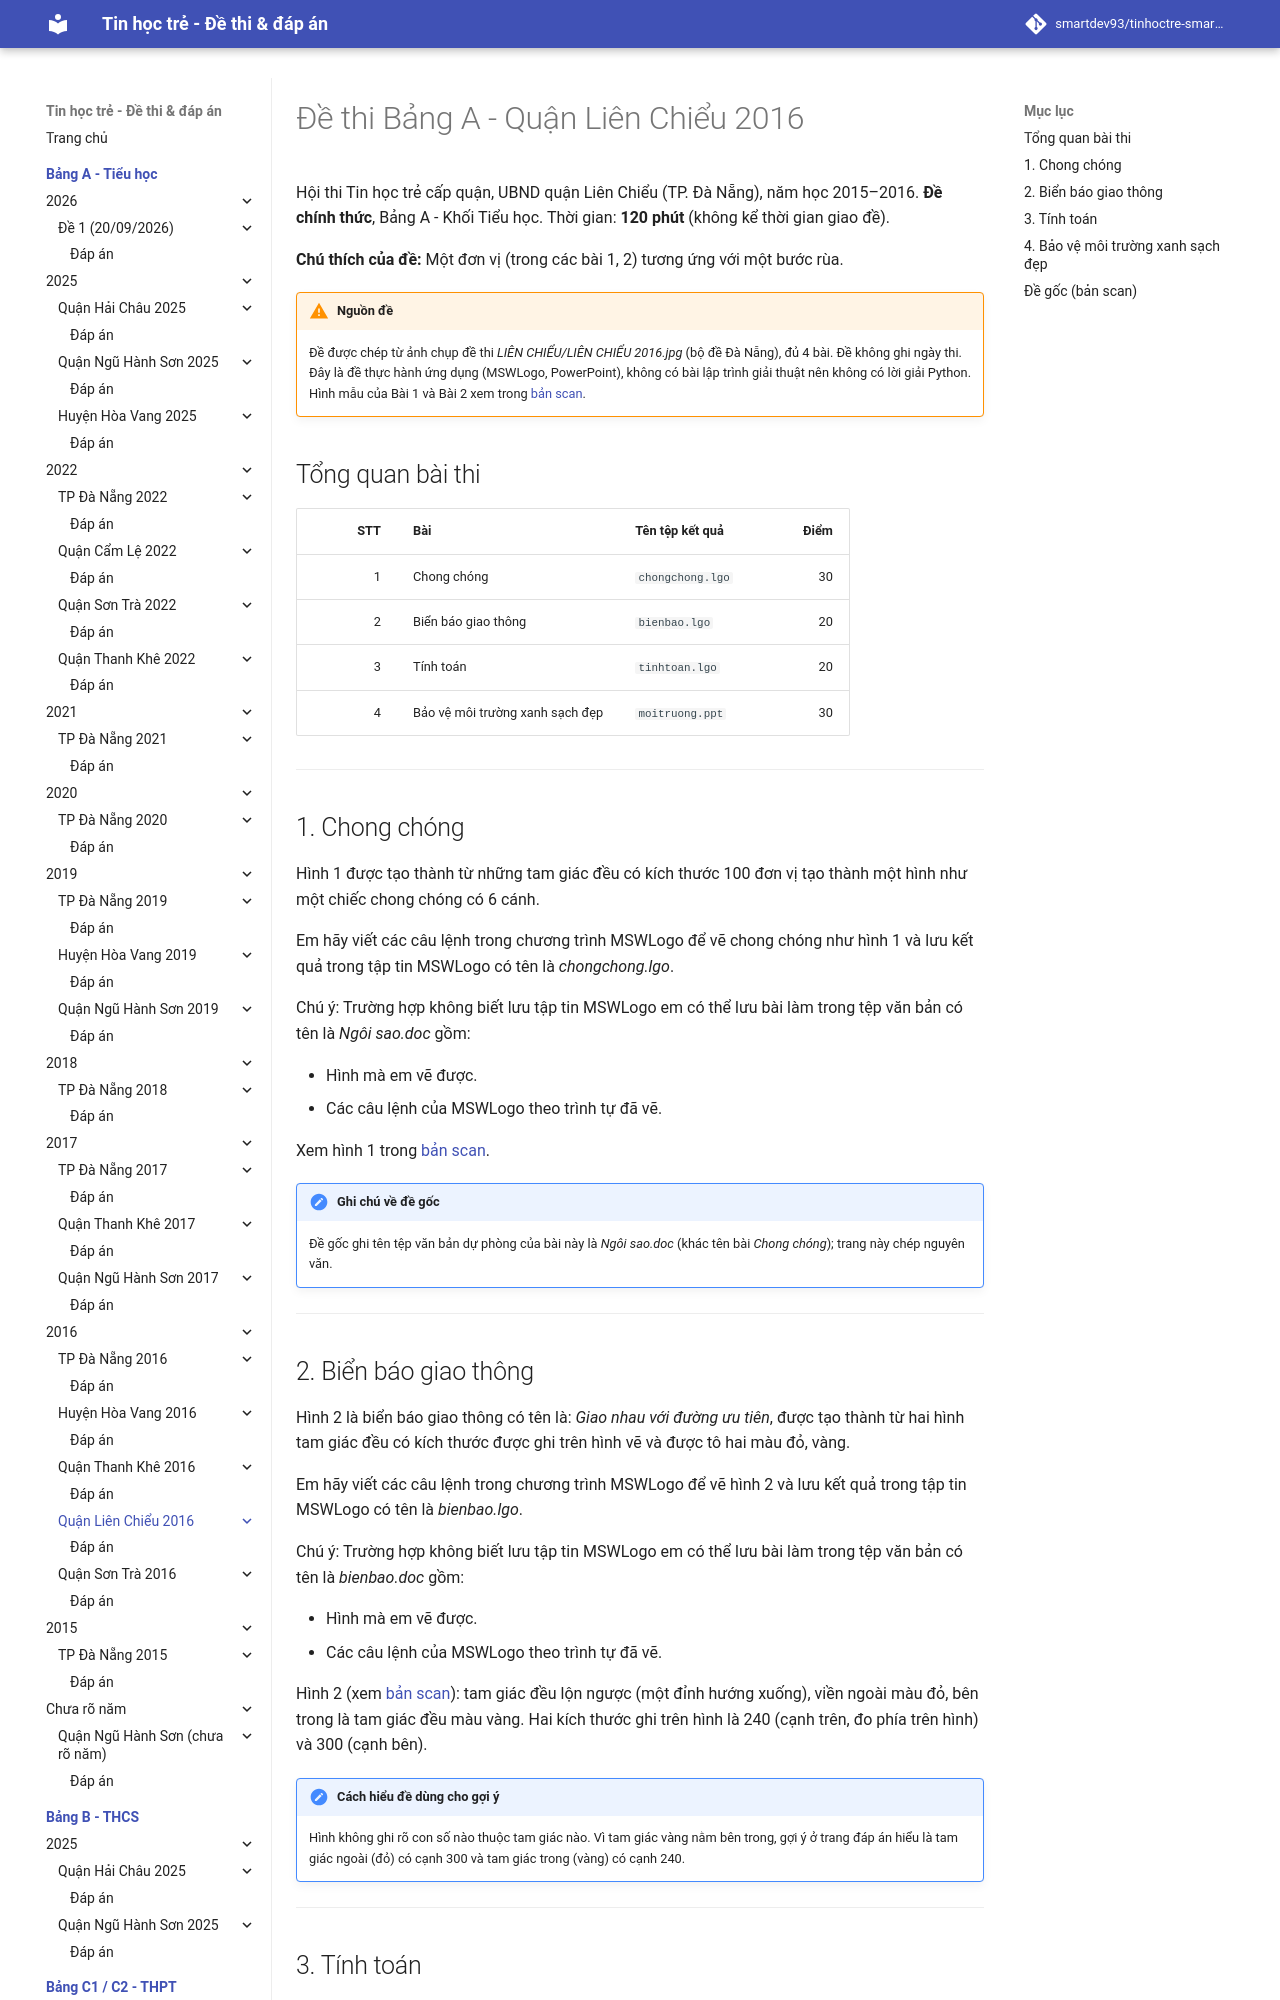

repository: smartdev93/tinhoctre-smartpencs · page: bang-a/2016/lc2016-de1/index.html · generator: mkdocs

# Đề thi Bảng A - Quận Liên Chiểu 2016

Hội thi Tin học trẻ cấp quận, UBND quận Liên Chiểu (TP. Đà Nẵng), năm học 2015–2016. **Đề chính thức**, Bảng A - Khối Tiểu học. Thời gian: **120 phút** (không kể thời gian giao đề).

**Chú thích của đề:** Một đơn vị (trong các bài 1, 2) tương ứng với một bước rùa.

!!! warning "Nguồn đề"
    Đề được chép từ ảnh chụp đề thi *LIÊN CHIỂU/LIÊN CHIỂU 2016.jpg* (bộ đề Đà Nẵng), đủ 4 bài. Đề không ghi ngày thi. Đây là đề thực hành ứng dụng (MSWLogo, PowerPoint), không có bài lập trình giải thuật nên không có lời giải Python. Hình mẫu của Bài 1 và Bài 2 xem trong [bản scan](#de-goc-ban-scan).

## Tổng quan bài thi

| STT | Bài | Tên tệp kết quả | Điểm |
| ---: | --- | --- | ---: |
| 1 | Chong chóng | `chongchong.lgo` | 30 |
| 2 | Biển báo giao thông | `bienbao.lgo` | 20 |
| 3 | Tính toán | `tinhtoan.lgo` | 20 |
| 4 | Bảo vệ môi trường xanh sạch đẹp | `moitruong.ppt` | 30 |

---

## 1. Chong chóng

Hình 1 được tạo thành từ những tam giác đều có kích thước 100 đơn vị tạo thành một hình như một chiếc chong chóng có 6 cánh.

Em hãy viết các câu lệnh trong chương trình MSWLogo để vẽ chong chóng như hình 1 và lưu kết quả trong tập tin MSWLogo có tên là *chongchong.lgo*.

Chú ý: Trường hợp không biết lưu tập tin MSWLogo em có thể lưu bài làm trong tệp văn bản có tên là *Ngôi sao.doc* gồm:

- Hình mà em vẽ được.
- Các câu lệnh của MSWLogo theo trình tự đã vẽ.

Xem hình 1 trong [bản scan](#de-goc-ban-scan).

!!! note "Ghi chú về đề gốc"
    Đề gốc ghi tên tệp văn bản dự phòng của bài này là *Ngôi sao.doc* (khác tên bài *Chong chóng*); trang này chép nguyên văn.

---
